The GitHub repository hc1321/AttaBinaryClassifier contains a labelled image folder "finalData" with 2 categories: no leaves, with leaves. Examples follow, each with its label.

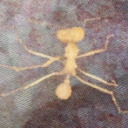
Label: no leaves

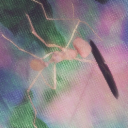
Label: with leaves

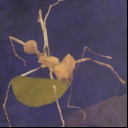
Label: with leaves

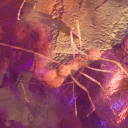
Label: no leaves

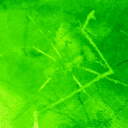
Label: no leaves

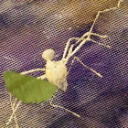
Label: with leaves
